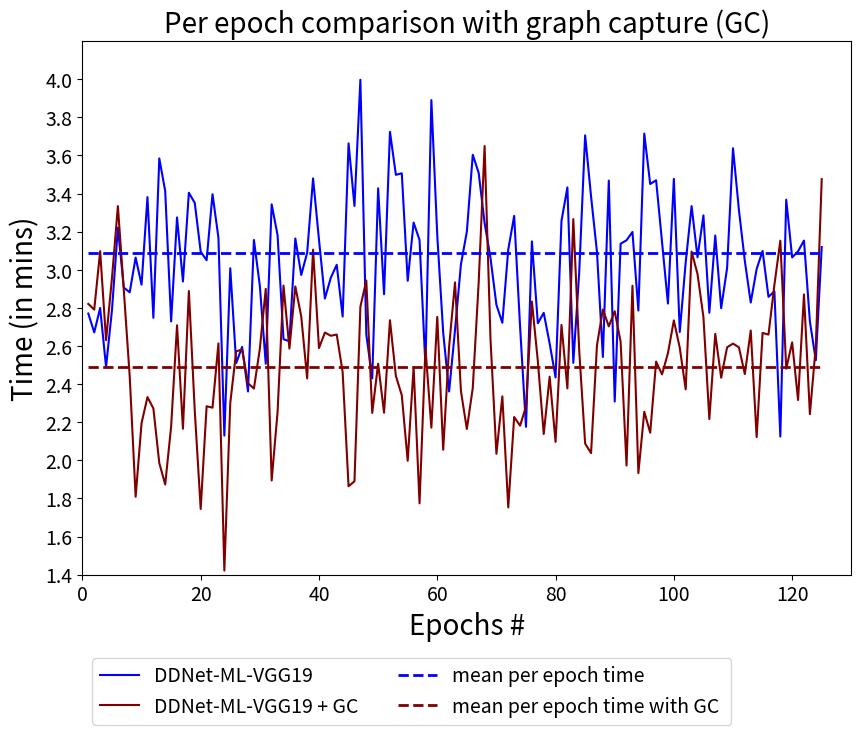

Here is the Python script that generated this plot:
import matplotlib.pyplot as plt
import numpy as np
import matplotlib.ticker as ticker
SMALL_SIZE = 8
MEDIUM_SIZE = 16
BIGGER_SIZE = 20
# plt.rc("xtick.top", True)
# plt.rc("xtick.labeltop", True)
plt.rc('font', size=BIGGER_SIZE)          # controls default text sizes
plt.rc('axes', titlesize=BIGGER_SIZE)     # fontsize of the axes title
plt.rc('axes', labelsize=BIGGER_SIZE)    # fontsize of the x and y labels
plt.rc('xtick', labelsize=14)    # fontsize of the tick labels
plt.rc('ytick', labelsize=14)    # fontsize of the tick labels
plt.rc('legend', fontsize=14)    # legend fontsize
plt.rc('figure', titlesize=BIGGER_SIZE)
mean = 3.09
std_dev = 0.4
num_samples = 125

ddnet_ml_vgg19_dense = np.random.normal(3.09, std_dev, num_samples)
ddnet_ml_vgg19_gc = list(np.random.normal(2.49, std_dev, num_samples))
# print(ddnet_ml_vgg19_dense)
print(ddnet_ml_vgg19_gc)
ddnet_ml_vgg19_dense = [2.77013205 ,2.67115577 ,2.79923366, 2.4903121,  2.78867901, 3.22083545,
 2.90634576, 2.88161872, 3.06388781, 2.92155254, 3.38140643, 2.74788084,
 3.58427548, 3.41310649, 2.72884072, 3.27447443, 2.93830323, 3.40413383,
 3.35033691, 3.09498252, 3.05004178, 3.39629525, 3.16812837, 2.12947136,
 3.00767866, 2.50996046, 2.59509828, 2.36125227, 3.15622875, 2.91595939,
 2.5065321 , 3.34320661, 3.18129881, 2.63551677, 2.62499781, 3.16390101,
 2.97253746, 3.08931423, 3.47938972, 3.1580051,  2.84888223, 2.95820301,
 3.02600567, 2.75436739, 3.66316201, 3.33496443, 3.99702303, 2.66006225,
 2.42980659, 3.42745485, 2.87130112, 3.72375802, 3.49811771, 3.50618727,
 2.94202453, 3.24780348, 3.15595378, 2.49365856, 3.89016793, 3.17970131,
 2.67010189, 2.3612362,  2.68372509, 3.02809009, 3.19987185, 3.60343454,
 3.50831295, 3.2455424,  3.06123031, 2.81569327, 2.72179365, 3.10559736,
 3.28269744, 2.70143921, 2.17559338, 3.14878469, 2.71907665, 2.77371975,
 2.61315672, 2.43497183, 3.25635188, 3.43192075, 2.51139559, 2.98723115,
 3.70525403, 3.38506014, 3.09367275, 2.54218201, 3.46782641, 2.30853882,
 3.13636407, 3.15473829, 3.19833867, 2.78585271, 3.71435708, 3.44992034,
 3.46952161, 3.14583392, 2.82262805, 3.47712488, 2.67338091, 3.03838484,
 3.33394922, 3.06523294, 3.28529467, 2.77420795, 3.17962915, 2.7984417,
 3.00836887, 3.63751509, 3.314325,   3.04600353, 2.828182,   3.00435575,
 3.09879744, 2.8579104,  2.88660701, 2.12478071, 3.36770925, 3.0647831,
 3.09676086, 3.15311167, 2.7285008,  2.52516799, 3.11914491]


ddnet_ml_vgg19_gc = [2.8206501757544343, 2.7906748987228334, 3.097619471875675, 2.6301782070853895, 2.956185656236871, 3.334071422311816, 2.893087716477352, 2.439594732925031, 1.8087897869179468, 2.195073049202927, 2.3316579926109053, 2.272272240592228, 1.9855206392611975, 1.8730803923626933, 2.1772169670533676, 2.7086810550785607, 2.1656520824793497, 2.888183615134124, 2.2589647785730382, 1.744803215256664, 2.283598106575632, 2.2762600806456206, 2.6134269435736868, 1.4212313384543287, 2.3010460954925085, 2.5721198373663716, 2.5810452397196997, 2.404196703222231, 2.376582522818315, 2.585600335014331, 2.8998929421317583, 1.894147418845694, 2.255200615744142, 2.916863290699721, 2.586097445983337, 2.912154479912844, 2.754917841210965, 2.4298390440813287, 3.1054032553070297, 2.5889279804279117, 2.6703698984820754, 2.6535362613444025, 2.6599578189588127, 2.4626310714016126, 1.8635662595892455, 1.889989155026557, 2.805933329175719, 2.9432259664184928, 2.248856795195125, 2.5069390411575245, 2.249586082237533, 2.735093573133033, 2.4430079313737765, 2.3413779377475237, 1.9975944532026662, 2.489706476883523, 1.7740289889361187, 2.5911199570647874, 2.1712238333261658, 2.75274519203633, 2.0552743295144316, 2.596012774711985, 2.933736437708324, 2.3634828043551384, 2.1645391290002434, 2.3788438295323417, 2.93365843977718, 3.6490739366677674, 2.6342682597239118, 2.0340816698220197, 2.335740104119575, 1.752867818928565, 2.2271676910024523, 2.1819518498367656, 2.28194799620813, 2.8330019083535145, 2.5212568669821978, 2.1379716955539174, 2.4388743545993488, 2.0963811917952966, 2.710431321446552, 2.3774215509663454, 3.265740444652371, 2.575528213043837, 2.0879536637013403, 2.0378118086221098, 2.604086396573093, 2.7914507449728765, 2.7028038762517093, 2.782489677086814, 2.621705078677846, 1.9726401186604743, 2.91586319941891, 1.9330219931966386, 2.2549257442969095, 2.1445584745764057, 2.5179505810438925, 2.4507125538117274, 2.562311706137825, 2.7342481029051813, 2.5902895435790434, 2.3724432067130037, 3.095391124205732, 2.977854852377803, 2.751882939458374, 2.2165234036436625, 2.6636592060219875, 2.43334407653715, 2.592905651408223, 2.6123946032762873, 2.5930379417270695, 2.4527178768370437, 2.6809663301808357, 2.1219449842996183, 2.668451497373132, 2.659684280930193, 2.9205797782746306, 3.1524118538889927, 2.480984380685324, 2.618835262958193, 2.316388131223654, 2.8705112568883284, 2.242470377568298, 2.5995120827216804, 3.475349701861162]


# print(ddnet_ml_vgg16_dense)
# print(len(ddnet_ml_vgg16_dense))




y_ticks = list(np.arange(1.4, 4.2, 0.2))
print(y_ticks)
# print(f'min: {min(ddnet_ml_vgg16_dense)} max: {max(ddnet_ml_vgg16_dense)}')
# Generate some data
fig, ax = plt.subplots(figsize=(9, 8), dpi=300)
ax.set_ylim(1.4,4.2)
ax.set_xlim([0,130])
# y = ddnet_ml_vgg16_epochs
ax.set_yticks(y_ticks)
x = range(1, len(ddnet_ml_vgg19_gc) + 1)
# Create the line plot
ax.plot(x, ddnet_ml_vgg19_dense, label='DDNet-ML-VGG19', color='blue')
ax.plot(x, ddnet_ml_vgg19_gc, label='DDNet-ML-VGG19 + GC', color='maroon')

ax.hlines(y = 3.09, xmin=1, xmax=125 , color = 'blue', linestyle = 'dashed', linewidth=2, label='mean per epoch time')
ax.hlines(y = 2.49, xmin=1, xmax=125 , color = 'maroon', linestyle = 'dashed', linewidth=2, label='mean per epoch time with GC ')

ax.legend(loc='lower left', bbox_to_anchor=(0.0, -0.3), ncol=2)
# fig()
# Create the bars for the two categories at each x position
ax.set_xlabel('Epochs #')
ax.set_ylabel('Time (in mins)')
ax.set_title('Per epoch comparison with graph capture (GC)')

fig.tight_layout()
plt.show()